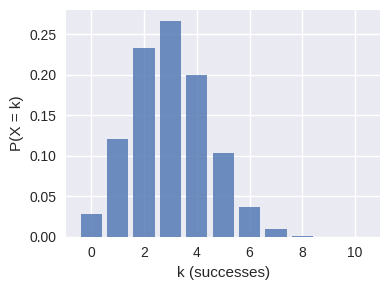
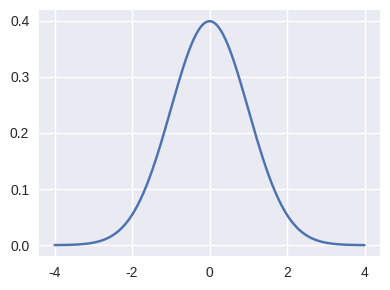
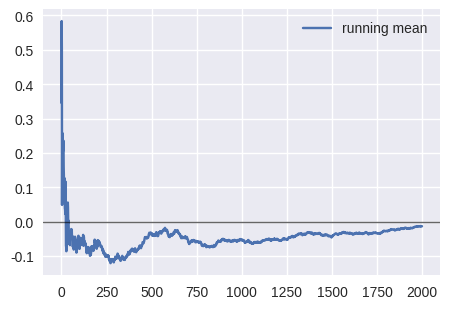

Source code (Python) for these figures, in order:
  # Optional: ensure packages are present (Colab usually has these)
  # !pip -q install numpy matplotlib
import numpy as np
import matplotlib.pyplot as plt
plt.style.use('seaborn-v0_8')  # plotting
%config InlineBackend.figure_format = 'retina'


rng = np.random.default_rng(0)  # RNG setup
X = (rng.random(10) < 0.3).astype(int)  # inputs
X, X.mean()


x = np.array([1., 2., 3., 4.])
y = np.array([1., 2., 2., 5.])  # targets/labels
mu, var = x.mean(), x.var(ddof = 0)
cov = ((x - x.mean())*(y - y.mean())).mean()
corr = np.corrcoef(x, y)[0, 1]
mu, var, round(cov, 3), round(corr, 3)


from math import comb
n, p = 10, 0.3
ks = np.arange(0, n+1)
pmf = np.array([comb(n, int(k))*(p**k)*((1-p)**(n-k)) for k in ks])
pmf.sum(), pmf[:5]


plt.figure(figsize = (4, 3))  # plotting
plt.bar(ks, pmf, alpha = 0.8)
plt.xlabel('k (successes)')
plt.ylabel('P(X = k)')
plt.tight_layout()
plt.show()


xs = np.linspace(-4, 4, 400)
pdf = np.exp(-0.5*xs**2)/np.sqrt(2*np.pi)
plt.figure(figsize = (4, 3))  # plotting
plt.plot(xs, pdf)
plt.tight_layout()
plt.show()


rng = np.random.default_rng(1)  # RNG setup
x = rng.normal(size = 2000)
run = np.cumsum(x)/np.arange(1, x.size+1)
run[:3].round(3), run[-3:].round(3)


plt.figure(figsize = (4.6, 3.2))  # plotting
plt.plot(run, label = 'running mean')
plt.axhline(0.0, color = 'k', lw = 1, alpha = 0.6)
plt.legend(frameon = False)
plt.tight_layout()
plt.show()
